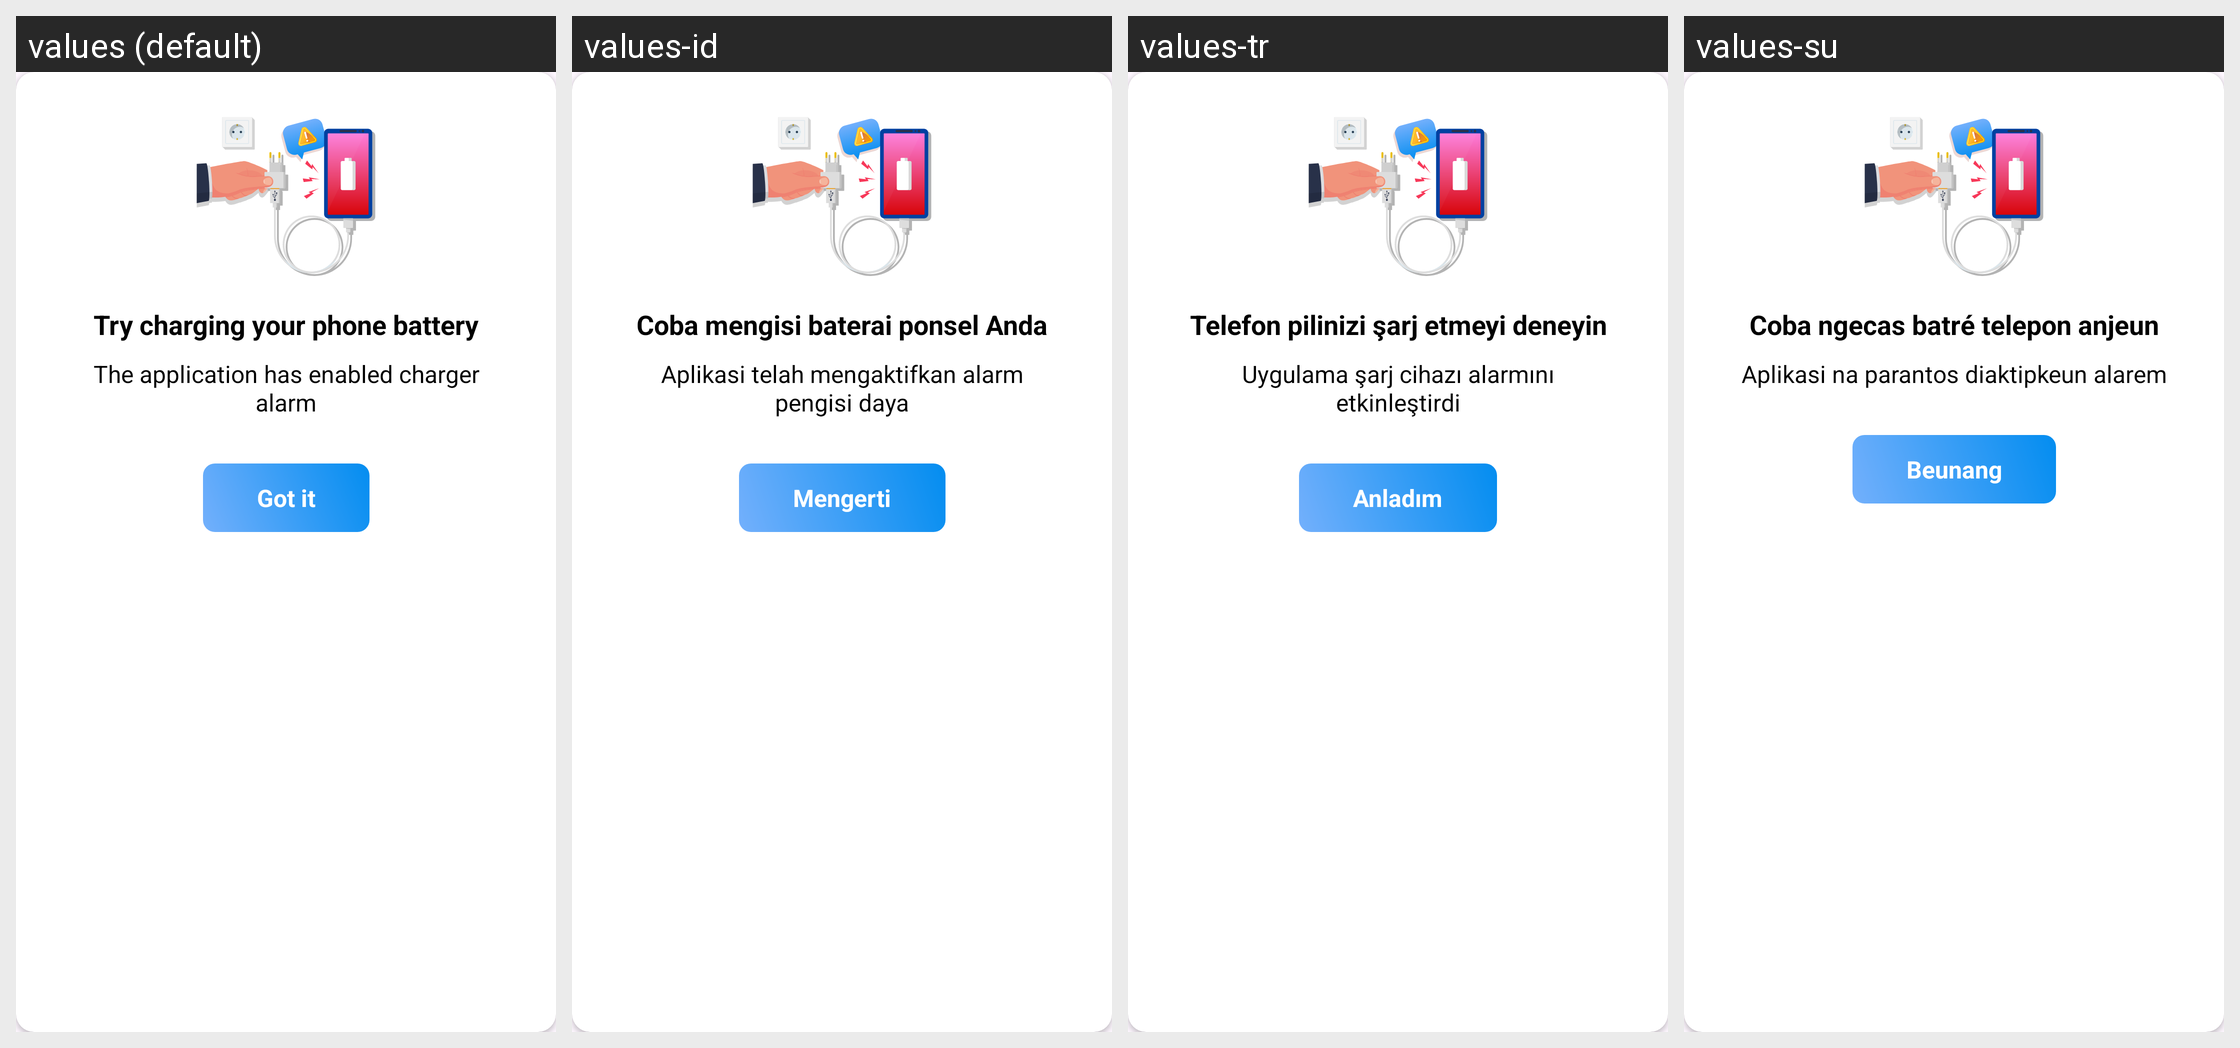

Translations of the strings shown on this Android screen, per locale in the grid:
Android screen res/layout/dialog_charger_alarm_dialog.xml rendered under 4 locales, left to right: values (default), values-id, values-tr, values-su. Device: Nexus 5 (rendered at 1080×1920; each locale shown at half size, 540×960, under a caption strip naming it); theme Theme.ClapToFindPhone.
Other locales in the repository, not shown: values-en, values-fr, values-hi, values-in, values-ja, values-ko, values-pt, values-tr-rTR, values-vi.
Strings drawn on this screen, with the default value and each locale's value (text and hints the layout hard-codes, and strings that could not be matched under every locale, appear in the picture but are not listed):

dialog_charger_alarm_title
  values: Try charging your phone battery
  values-id: Coba mengisi baterai ponsel Anda
  values-tr: Telefon pilinizi şarj etmeyi deneyin
  values-su: Coba ngecas batré telepon anjeun

dialog_charger_alarm_content
  values: The application has enabled charger alarm
  values-id: Aplikasi telah mengaktifkan alarm pengisi daya
  values-tr: Uygulama şarj cihazı alarmını etkinleştirdi
  values-su: Aplikasi na parantos diaktipkeun alarem

got_it
  values: Got it
  values-id: Mengerti
  values-tr: Anladım
  values-su: Beunang
